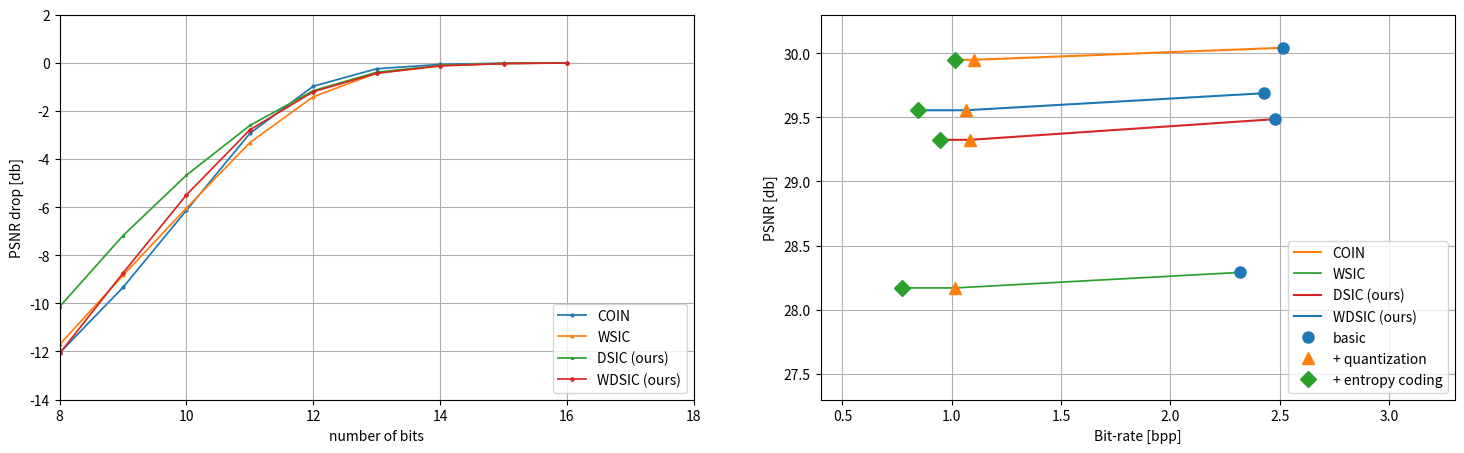

The matplotlib source for this figure: (Note: this script raises an exception after producing the figure.)
import matplotlib.pyplot as plt
import matplotlib.colors as mc
import numpy as np

## 折线配置
lw_1, lw_2, lw_3, lw_4 = 1, 1.25, 1.5, 1.75
ms_1, ms_2, ms_3, ms_4 = 1, 1.25, 1.5, 2
mk_1, mk_2, mk_3, mk_4 = "o", "^", "*", "D"
pt_1, pt_2, pt_3, pt_4 = ':', '--', '-', '-.'
co_1, co_2, co_3, co_4, co_5, co_6, co_7 = mc.TABLEAU_COLORS['tab:blue'], mc.TABLEAU_COLORS['tab:orange'], mc.TABLEAU_COLORS['tab:green'], mc.TABLEAU_COLORS['tab:red'],  mc.TABLEAU_COLORS['tab:pink'], mc.TABLEAU_COLORS['tab:gray'], mc.TABLEAU_COLORS['tab:olive']
co_8 = mc.BASE_COLORS['c']

fig, ax = plt.subplots(1, 2, figsize=(18, 5))
#############################################
bits = [8, 9, 10, 11, 12, 13, 14, 15, 16]
down_coin = [-12.0594, -9.3345, -6.1331, -2.9393, -0.9760, -0.2519, -0.0709, -0.0186, -0.0055, ]
down_sw = [-11.7090, -8.8343, -6.0366, -3.3188, -1.4115, -0.4333, -0.1210, -0.0303, -0.0091, ]
down_sd = [-10.1390, -7.1818, -4.6734, -2.6073, -1.1643, -0.3957, -0.1143, -0.0301, -0.0077, ]
down_swd = [-12.0786, -8.7374, -5.4907, -2.7881, -1.2039, -0.4410, -0.1326, -0.0382, -0.0093, ]
ax[0].plot(bits, down_coin, pt_3, label="COIN", c=co_1, linewidth=lw_2, marker = mk_1, markersize=ms_4)
ax[0].plot(bits, down_sw, pt_3, label="WSIC", c=co_2, linewidth=lw_2, marker = mk_2, markersize=ms_4)
ax[0].plot(bits, down_sd, pt_3, label="DSIC (ours)", c=co_3, linewidth=lw_2, marker = mk_3, markersize=ms_4)
ax[0].plot(bits, down_swd, pt_3, label="WDSIC (ours)", c=co_4, linewidth=lw_2, marker = mk_4, markersize=ms_4)
ax[0].set_xlabel('number of bits')
ax[0].set_ylabel("PSNR drop [db]")
ax[0].set_xlim(8, 18)
ax[0].set_ylim(-14, 2)
ax[0].grid()
ax[0].legend(loc='lower right')


bpp_11 = [2.515, 1.1, 1.016]
bpp_22 = [2.32, 1.015, 0.774]
bpp_33 = [2.477, 1.084, 0.946]
bpp_44 = [2.43, 1.063, 0.844]
psnr_11 = [30.0414, 29.9476, 29.9476,]
psnr_22 = [28.2912, 28.1700, 28.1700,]
psnr_33 = [29.4851, 29.3241, 29.3241,]
psnr_44 = [29.6873, 29.5545, 29.5545,]
ax[1].plot(bpp_11, psnr_11, pt_3, label="COIN", c=co_2, linewidth=lw_3, )
ax[1].plot(bpp_22, psnr_22, pt_3, label="WSIC", c=co_3, linewidth=lw_2, )
ax[1].plot(bpp_33, psnr_33, pt_3, label="DSIC (ours)", c=co_4, linewidth=lw_3, )
ax[1].plot(bpp_44, psnr_44, pt_3, label="WDSIC (ours)", c=co_1, linewidth=lw_3, )
ax[1].plot([2.515, 2.32, 2.477, 2.43], [30.0414, 28.2912, 29.4851, 29.6873], '*', label="basic", c=co_1, linewidth=lw_3, marker = mk_1, markersize=8)
ax[1].plot([1.1, 1.015, 1.084, 1.063], [29.9476, 28.1700, 29.3241, 29.5545], '*', label="+ quantization", c=co_2, linewidth=lw_3, marker = mk_2, markersize=8)
ax[1].plot([1.016, 0.774, 0.946, 0.844], [29.9476, 28.1700, 29.3241, 29.5545], '*', label="+ entropy coding", c=co_3, linewidth=lw_3, marker = mk_4, markersize=8)

ax[1].set_xlabel('Bit-rate [bpp]')
ax[1].set_ylabel("PSNR [db]")
ax[1].set_xlim(0.4, 3.3)
ax[1].set_ylim(27.3, 30.3)
ax[1].grid()
ax[1].legend(loc='lower right')

fig.savefig(f"./plot_imgs/quant_entropy.jpg", dpi=300, bbox_inches='tight')
print("finish !!!")
plt.clf()
plt.close()